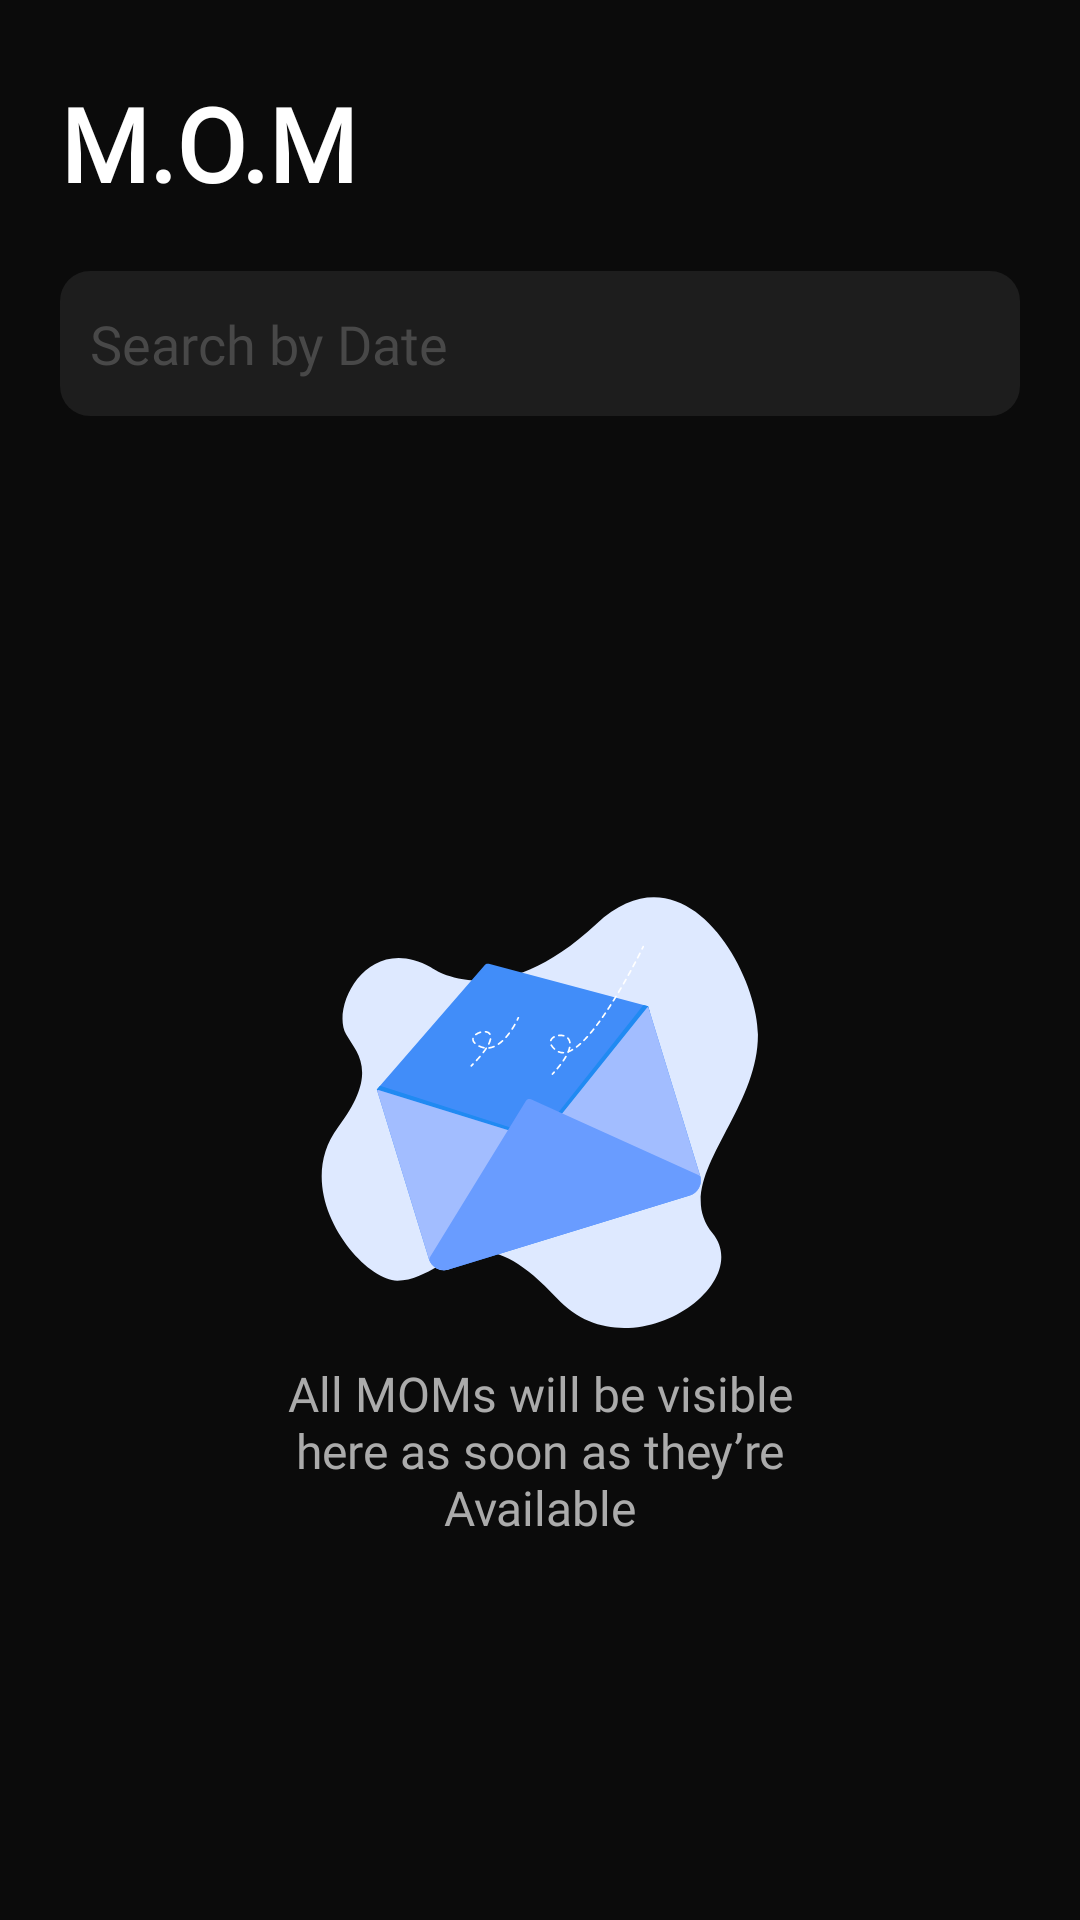

Android layout source for this screen:
<!-- AndroidManifest.xml: application theme AppTheme -->
<!-- res/layout/fragment_mom.xml -->
<?xml version="1.0" encoding="utf-8"?>

<androidx.constraintlayout.widget.ConstraintLayout xmlns:android="http://schemas.android.com/apk/res/android"
    xmlns:app="http://schemas.android.com/apk/res-auto"
    xmlns:tools="http://schemas.android.com/tools"
    android:layout_width="match_parent"
    android:layout_height="match_parent"
    android:background="@color/colorPrimary"
    tools:context=".Fragments.MomPage.MomFragment">

    <ScrollView
        android:layout_width="match_parent"
        android:layout_height="match_parent"
        app:layout_constraintBottom_toBottomOf="parent"
        app:layout_constraintEnd_toEndOf="parent"
        app:layout_constraintStart_toStartOf="parent"
        app:layout_constraintTop_toTopOf="parent">

        <androidx.constraintlayout.widget.ConstraintLayout
            android:layout_width="match_parent"
            android:layout_height="match_parent">

            <androidx.constraintlayout.widget.ConstraintLayout
                android:id="@+id/emptyMomLayout"
                android:layout_width="0dp"
                android:layout_height="wrap_content"
                android:layout_marginStart="80dp"
                android:layout_marginTop="160dp"
                android:layout_marginEnd="80dp"
                app:layout_constraintEnd_toEndOf="parent"
                app:layout_constraintStart_toStartOf="parent"
                app:layout_constraintTop_toBottomOf="@id/momSearch">

                <ImageView
                    android:id="@+id/imageView9"
                    android:layout_width="wrap_content"
                    android:layout_height="wrap_content"
                    android:layout_marginStart="48dp"
                    android:layout_marginEnd="48dp"
                    android:src="@drawable/ic_nomom"
                    app:layout_constraintEnd_toEndOf="parent"
                    app:layout_constraintStart_toStartOf="parent"
                    app:layout_constraintTop_toTopOf="parent" />

                <TextView
                    android:id="@+id/textView18"
                    android:layout_width="0dp"
                    android:layout_height="wrap_content"
                    android:layout_marginStart="15dp"
                    android:layout_marginTop="10dp"
                    android:layout_marginEnd="15dp"
                    android:fontFamily="@font/sf_pro_text_regular"
                    android:text="All MOMs will be visible here as soon as they’re Available"
                    android:textAlignment="center"
                    android:textColor="#ABABAB"
                    android:textSize="16dp"
                    app:layout_constraintEnd_toEndOf="parent"
                    app:layout_constraintStart_toStartOf="parent"
                    app:layout_constraintTop_toBottomOf="@id/imageView9" />
            </androidx.constraintlayout.widget.ConstraintLayout>

            <TextView
                android:id="@+id/actionBarName"
                android:layout_width="wrap_content"
                android:layout_height="wrap_content"
                android:layout_marginStart="20dp"
                android:layout_marginTop="25dp"
                android:layout_marginBottom="10dp"
                android:fontFamily="@font/sf_pro_text_bold"
                android:text="M.O.M"
                android:textColor="#ffffff"
                android:textSize="34dp"
                android:textStyle="bold"
                app:layout_constraintBottom_toTopOf="@id/momSearch"
                app:layout_constraintStart_toStartOf="parent"
                app:layout_constraintTop_toTopOf="parent" />

            <EditText
                android:id="@+id/momSearch"
                android:layout_width="0dp"
                android:layout_height="wrap_content"
                android:layout_marginStart="20dp"
                android:layout_marginLeft="20dp"
                android:layout_marginTop="20dp"
                android:layout_marginEnd="20dp"
                android:layout_marginRight="20dp"
                android:background="@drawable/momsearchbg"
                android:fontFamily="@font/sf_pro_text_regular"
                android:hint="Search by Date"
                android:paddingLeft="10dp"
                android:paddingTop="12dp"
                android:paddingRight="10dp"
                android:paddingBottom="12dp"
                android:textColor="#ffffff"
                android:textColorHint="#484848"
                app:layout_constraintEnd_toEndOf="parent"
                app:layout_constraintStart_toStartOf="parent"
                app:layout_constraintTop_toBottomOf="@+id/actionBarName" />

            <androidx.recyclerview.widget.RecyclerView
                android:id="@+id/mom_recycler"
                android:layout_width="0dp"
                android:layout_height="wrap_content"
                android:layout_marginTop="15dp"
                android:padding="5dp"
                android:scrollbars="vertical"
                app:layout_constraintEnd_toEndOf="parent"
                app:layout_constraintStart_toStartOf="parent"
                app:layout_constraintTop_toBottomOf="@+id/momSearch" />
        </androidx.constraintlayout.widget.ConstraintLayout>
    </ScrollView>
</androidx.constraintlayout.widget.ConstraintLayout>
<!-- resources referenced by this layout -->
<resources>
  <color name="colorPrimary">#0B0B0B</color>
  <!-- drawable ic_nomom: vector/xml drawable (drawable, 25422 chars, omitted) -->
  <!-- drawable momsearchbg (drawable) -->
  <?xml version="1.0" encoding="utf-8"?>
  
  <shape xmlns:android="http://schemas.android.com/apk/res/android">
      <solid android:color="#1d1d1d"/>
      <corners android:radius="10dp"/>
  </shape>
  <style name="AppTheme" parent="Theme.AppCompat.DayNight.NoActionBar">
          
          <item name="colorPrimary">@color/colorPrimary</item>
          <item name="colorPrimaryDark">#000</item>
          <item name="colorAccent">@color/colorAccent</item>
      </style>
  <color name="colorAccent">#03DAC5</color>
</resources>
